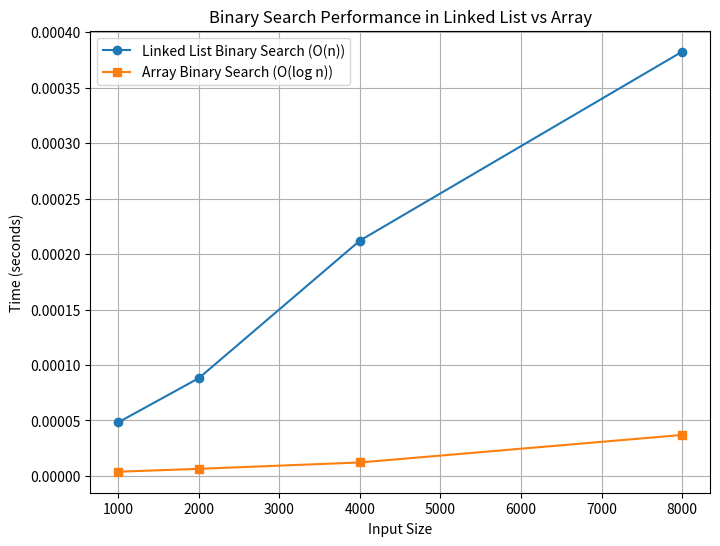

Source code (Python):
class Node:
    # Class to represent a node in a linked list.
    def __init__(self, data):
        self.data = data  # Store integer data
        self.nextNode = None  # Pointer to the next node

class LinkedList:
    # Class to represent a singly linked list storing integers.
    def __init__(self):
        self.headNode = None  # Head of the linked list

    def appendNode(self, data):
        # Append a new node with given data to the end of the list.
        newNode = Node(data)
        if not self.headNode:
            self.headNode = newNode
            return
        tempNode = self.headNode
        while tempNode.nextNode:
            tempNode = tempNode.nextNode
        tempNode.nextNode = newNode

    def binarySearch(self, num):
        # Performs binary search on the linked list (requires sorting).
        valuesArray = []  # Convert linked list to an array
        tempNode = self.headNode
        while tempNode:
            valuesArray.append(tempNode.data)
            tempNode = tempNode.nextNode
        
        valuesArray.sort()  # Sort the values for binary search
        
        start, end = 0, len(valuesArray) - 1
        while start <= end:
            mid = (start + end) // 2
            if valuesArray[mid] == num:
                return True  # Number found
            elif valuesArray[mid] < num:
                start = mid + 1
            else:
                end = mid - 1
        return False  # Number not found

class Array:
    # Class to represent an array storing integers with binary search.
    def __init__(self):
        self.dataArray = []  # Internal Python array to store integers

    def appendElement(self, num):
        # Append an integer to the array.
        self.dataArray.append(num)

    def binarySearch(self, num):
        # Performs binary search on the sorted array.
        self.dataArray.sort()  # Ensure the array is sorted
        start, end = 0, len(self.dataArray) - 1
        while start <= end:
            mid = (start + end) // 2
            if self.dataArray[mid] == num:
                return True  # Number found
            elif self.dataArray[mid] < num:
                start = mid + 1
            else:
                end = mid - 1
        return False  # Number not found

# Example Usage:
linkedList = LinkedList()
linkedList.appendNode(3)
linkedList.appendNode(1)
linkedList.appendNode(4)
linkedList.appendNode(2)
print(linkedList.binarySearch(3))  # Output: True
print(linkedList.binarySearch(5))  # Output: False

array = Array()
array.appendElement(3)
array.appendElement(1)
array.appendElement(4)
array.appendElement(2)
print(array.binarySearch(3))  # Output: True
print(array.binarySearch(5))  # Output: False

# Question 1.4
# Since we already know that the complexity of a binary search for array is O(logn). 
# What is the complexity of binary search of binary search for linked lists?

# An array allows direct access to any element using indexing which has a complexity of O(n)
# A linked list does NOT support direct access to elements by index.
# Binary search has it's O(log n) by jumping to the middle index and then halving the search space.
# To find the middle element in a linked list requires us to traverse sequentially which has a complexity of O(n).
# This means that every time we half the list, our new complexity is O(n/2) and so forth.
# Therefore, this results in the complexity being O(n) + O(n/2) + ... + O(n/(2x)) with x being the number
# of times the binarySearch halves the linked list.
# Finally, our linked list binary search complexity can just be represented with O(n).

# Performance Measurement for Binary Search in Linked List vs Array
import time
import matplotlib.pyplot as plt
import numpy as np

sizes = [1000, 2000, 4000, 8000]
linkedListTimes = []
arrayTimes = []

for size in sizes:
    # Create Linked List and Array
    linkedList = LinkedList()
    arrayList = Array()
    elements = list(range(size))  # Sorted elements
    for elem in elements:
        linkedList.appendNode(elem)
        arrayList.appendElement(elem)
    
    # Measure Linked List Binary Search Time
    start = time.time()
    linkedList.binarySearch(size // 2)
    end = time.time()
    linkedListTimes.append(end - start)
    
    # Measure Array Binary Search Time
    start = time.time()
    arrayList.binarySearch(size // 2)
    end = time.time()
    arrayTimes.append(end - start)

# Plot Results
plt.figure(figsize=(8, 6))
plt.plot(sizes, linkedListTimes, marker='o', label='Linked List Binary Search (O(n))')
plt.plot(sizes, arrayTimes, marker='s', label='Array Binary Search (O(log n))')
plt.xlabel('Input Size')
plt.ylabel('Time (seconds)')
plt.title('Binary Search Performance in Linked List vs Array')
plt.legend()
plt.grid(True)
plt.show()
